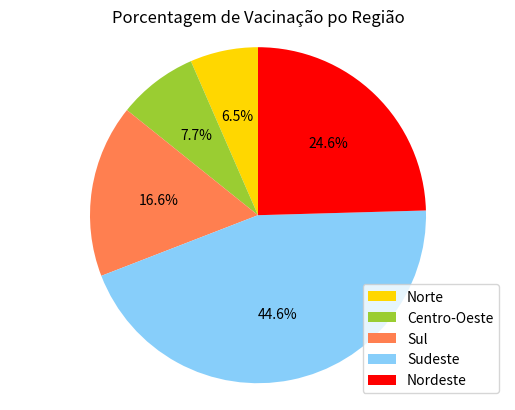

This chart was generated by the following Python code:
import matplotlib.pyplot as plt



norte=4077677
centro_oeste=4801722
sul=10372845
sudeste=27788388
nordeste=15306888

regioes=[norte, centro_oeste, sul,sudeste, nordeste]

labels='Norte','Centro-Oeste','Sul','Sudeste','Nordeste'

cores=['gold', 'yellowgreen', 'coral', 'lightskyblue', 'red']
patches,texts,autotexts=plt.pie(regioes,colors=cores,autopct='%1.1f%%',startangle=90)

plt.title("Porcentagem de Vacinação po Região")
plt.legend(patches,labels,loc="lower right")
plt.axis('equal')
plt.show()